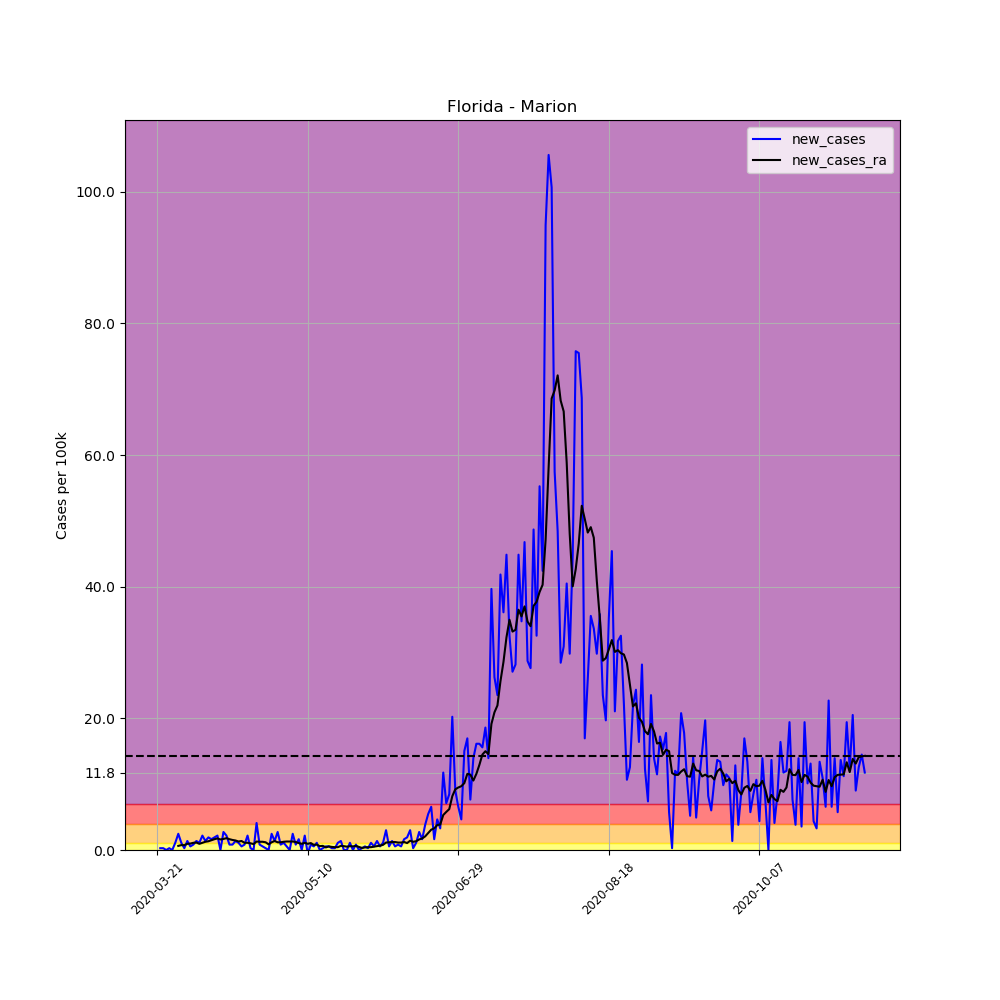

The table this chart was drawn from, first rows:
, date, county, state, fips, cases, deaths, COUNTY, STNAME, CTYNAME, POPESTIMATE2019, per_100k, per_100k_ra, new_cases, new_cases_ra
221212, 2020-03-21, Marion, Florida, 12083, 2, 0, 83, Florida, Marion, 365579, 0.5471, , , 
221213, 2020-03-22, Marion, Florida, 12083, 3, 0, 83, Florida, Marion, 365579, 0.8206, , 0.2735, 
221214, 2020-03-23, Marion, Florida, 12083, 4, 0, 83, Florida, Marion, 365579, 1.094, , 0.2735, 
221215, 2020-03-24, Marion, Florida, 12083, 4, 0, 83, Florida, Marion, 365579, 1.094, , 0.0, 
221216, 2020-03-25, Marion, Florida, 12083, 5, 0, 83, Florida, Marion, 365579, 1.368, , 0.2735, 
221217, 2020-03-26, Marion, Florida, 12083, 5, 0, 83, Florida, Marion, 365579, 1.368, , 0.0, 
221218, 2020-03-27, Marion, Florida, 12083, 9, 0, 83, Florida, Marion, 365579, 2.462, 1.25, 1.094, 
221219, 2020-03-28, Marion, Florida, 12083, 18, 0, 83, Florida, Marion, 365579, 4.924, 1.876, 2.462, 0.6252
221220, 2020-03-29, Marion, Florida, 12083, 22, 0, 83, Florida, Marion, 365579, 6.018, 2.618, 1.094, 0.7425
221221, 2020-03-30, Marion, Florida, 12083, 23, 0, 83, Florida, Marion, 365579, 6.291, 3.361, 0.2735, 0.7425
221222, 2020-03-31, Marion, Florida, 12083, 28, 0, 83, Florida, Marion, 365579, 7.659, 4.298, 1.368, 0.9378
221223, 2020-04-01, Marion, Florida, 12083, 30, 0, 83, Florida, Marion, 365579, 8.206, 5.275, 0.5471, 0.9769
221224, 2020-04-02, Marion, Florida, 12083, 33, 0, 83, Florida, Marion, 365579, 9.027, 6.37, 0.8206, 1.094
221225, 2020-04-03, Marion, Florida, 12083, 38, 0, 83, Florida, Marion, 365579, 10.39, 7.503, 1.368, 1.133
221226, 2020-04-04, Marion, Florida, 12083, 42, 0, 83, Florida, Marion, 365579, 11.49, 8.441, 1.094, 0.9378
221227, 2020-04-05, Marion, Florida, 12083, 50, 2, 83, Florida, Marion, 365579, 13.68, 9.535, 2.188, 1.094
221228, 2020-04-06, Marion, Florida, 12083, 55, 2, 83, Florida, Marion, 365579, 15.04, 10.79, 1.368, 1.25
221229, 2020-04-07, Marion, Florida, 12083, 62, 2, 83, Florida, Marion, 365579, 16.96, 12.11, 1.915, 1.329
221230, 2020-04-08, Marion, Florida, 12083, 68, 2, 83, Florida, Marion, 365579, 18.6, 13.6, 1.641, 1.485
221231, 2020-04-09, Marion, Florida, 12083, 75, 2, 83, Florida, Marion, 365579, 20.52, 15.24, 1.915, 1.641
221232, 2020-04-10, Marion, Florida, 12083, 83, 2, 83, Florida, Marion, 365579, 22.7, 17, 2.188, 1.758
221233, 2020-04-11, Marion, Florida, 12083, 83, 2, 83, Florida, Marion, 365579, 22.7, 18.6, 0.0, 1.602
221234, 2020-04-12, Marion, Florida, 12083, 93, 3, 83, Florida, Marion, 365579, 25.44, 20.28, 2.735, 1.68
221235, 2020-04-13, Marion, Florida, 12083, 101, 3, 83, Florida, Marion, 365579, 27.63, 22.08, 2.188, 1.798
221236, 2020-04-14, Marion, Florida, 12083, 104, 3, 83, Florida, Marion, 365579, 28.45, 23.72, 0.8206, 1.641
221237, 2020-04-15, Marion, Florida, 12083, 107, 3, 83, Florida, Marion, 365579, 29.27, 25.24, 0.8206, 1.524
221238, 2020-04-16, Marion, Florida, 12083, 112, 3, 83, Florida, Marion, 365579, 30.64, 26.69, 1.368, 1.446
221239, 2020-04-17, Marion, Florida, 12083, 116, 3, 83, Florida, Marion, 365579, 31.73, 27.98, 1.094, 1.29
221240, 2020-04-18, Marion, Florida, 12083, 118, 3, 83, Florida, Marion, 365579, 32.28, 29.35, 0.5471, 1.368
221241, 2020-04-19, Marion, Florida, 12083, 121, 3, 83, Florida, Marion, 365579, 33.1, 30.44, 0.8206, 1.094
221242, 2020-04-20, Marion, Florida, 12083, 129, 3, 83, Florida, Marion, 365579, 35.29, 31.54, 2.188, 1.094
221243, 2020-04-21, Marion, Florida, 12083, 130, 3, 83, Florida, Marion, 365579, 35.56, 32.55, 0.2735, 1.016
221244, 2020-04-22, Marion, Florida, 12083, 130, 3, 83, Florida, Marion, 365579, 35.56, 33.45, 0.0, 0.8988
221245, 2020-04-23, Marion, Florida, 12083, 145, 3, 83, Florida, Marion, 365579, 39.66, 34.74, 4.103, 1.29
221246, 2020-04-24, Marion, Florida, 12083, 148, 4, 83, Florida, Marion, 365579, 40.48, 35.99, 0.8206, 1.25
221247, 2020-04-25, Marion, Florida, 12083, 150, 4, 83, Florida, Marion, 365579, 41.03, 37.24, 0.5471, 1.25
221248, 2020-04-26, Marion, Florida, 12083, 151, 4, 83, Florida, Marion, 365579, 41.3, 38.41, 0.2735, 1.172
221249, 2020-04-27, Marion, Florida, 12083, 151, 4, 83, Florida, Marion, 365579, 41.3, 39.27, 0.0, 0.8597
221250, 2020-04-28, Marion, Florida, 12083, 160, 4, 83, Florida, Marion, 365579, 43.77, 40.44, 2.462, 1.172
221251, 2020-04-29, Marion, Florida, 12083, 165, 4, 83, Florida, Marion, 365579, 45.13, 41.81, 1.368, 1.368
221252, 2020-04-30, Marion, Florida, 12083, 175, 4, 83, Florida, Marion, 365579, 47.87, 42.98, 2.735, 1.172
221253, 2020-05-01, Marion, Florida, 12083, 178, 4, 83, Florida, Marion, 365579, 48.69, 44.16, 0.8206, 1.172
221254, 2020-05-02, Marion, Florida, 12083, 182, 5, 83, Florida, Marion, 365579, 49.78, 45.41, 1.094, 1.25
221255, 2020-05-03, Marion, Florida, 12083, 184, 5, 83, Florida, Marion, 365579, 50.33, 46.7, 0.5471, 1.29
221256, 2020-05-04, Marion, Florida, 12083, 184, 5, 83, Florida, Marion, 365579, 50.33, 47.99, 0.0, 1.29
221257, 2020-05-05, Marion, Florida, 12083, 193, 5, 83, Florida, Marion, 365579, 52.79, 49.28, 2.462, 1.29
221258, 2020-05-06, Marion, Florida, 12083, 196, 5, 83, Florida, Marion, 365579, 53.61, 50.49, 0.8206, 1.211
221259, 2020-05-07, Marion, Florida, 12083, 202, 5, 83, Florida, Marion, 365579, 55.25, 51.54, 1.641, 1.055
221260, 2020-05-08, Marion, Florida, 12083, 202, 5, 83, Florida, Marion, 365579, 55.25, 52.48, 0.0, 0.9378
221261, 2020-05-09, Marion, Florida, 12083, 210, 5, 83, Florida, Marion, 365579, 57.44, 53.57, 2.188, 1.094
221262, 2020-05-10, Marion, Florida, 12083, 208, 5, 83, Florida, Marion, 365579, 56.9, 54.51, -0.5471, 0.9378
221263, 2020-05-11, Marion, Florida, 12083, 211, 5, 83, Florida, Marion, 365579, 57.72, 55.57, 0.8206, 1.055
221264, 2020-05-12, Marion, Florida, 12083, 213, 5, 83, Florida, Marion, 365579, 58.26, 56.35, 0.5471, 0.7815
221265, 2020-05-13, Marion, Florida, 12083, 217, 5, 83, Florida, Marion, 365579, 59.36, 57.17, 1.094, 0.8206
221266, 2020-05-14, Marion, Florida, 12083, 217, 5, 83, Florida, Marion, 365579, 59.36, 57.76, 0.0, 0.5862
221267, 2020-05-15, Marion, Florida, 12083, 218, 5, 83, Florida, Marion, 365579, 59.63, 58.38, 0.2735, 0.6252
221268, 2020-05-16, Marion, Florida, 12083, 220, 5, 83, Florida, Marion, 365579, 60.18, 58.77, 0.5471, 0.3908
221269, 2020-05-17, Marion, Florida, 12083, 222, 5, 83, Florida, Marion, 365579, 60.73, 59.32, 0.5471, 0.5471
221270, 2020-05-18, Marion, Florida, 12083, 223, 5, 83, Florida, Marion, 365579, 61, 59.79, 0.2735, 0.4689
221271, 2020-05-19, Marion, Florida, 12083, 224, 5, 83, Florida, Marion, 365579, 61.27, 60.22, 0.2735, 0.4298
... 176 more rows
